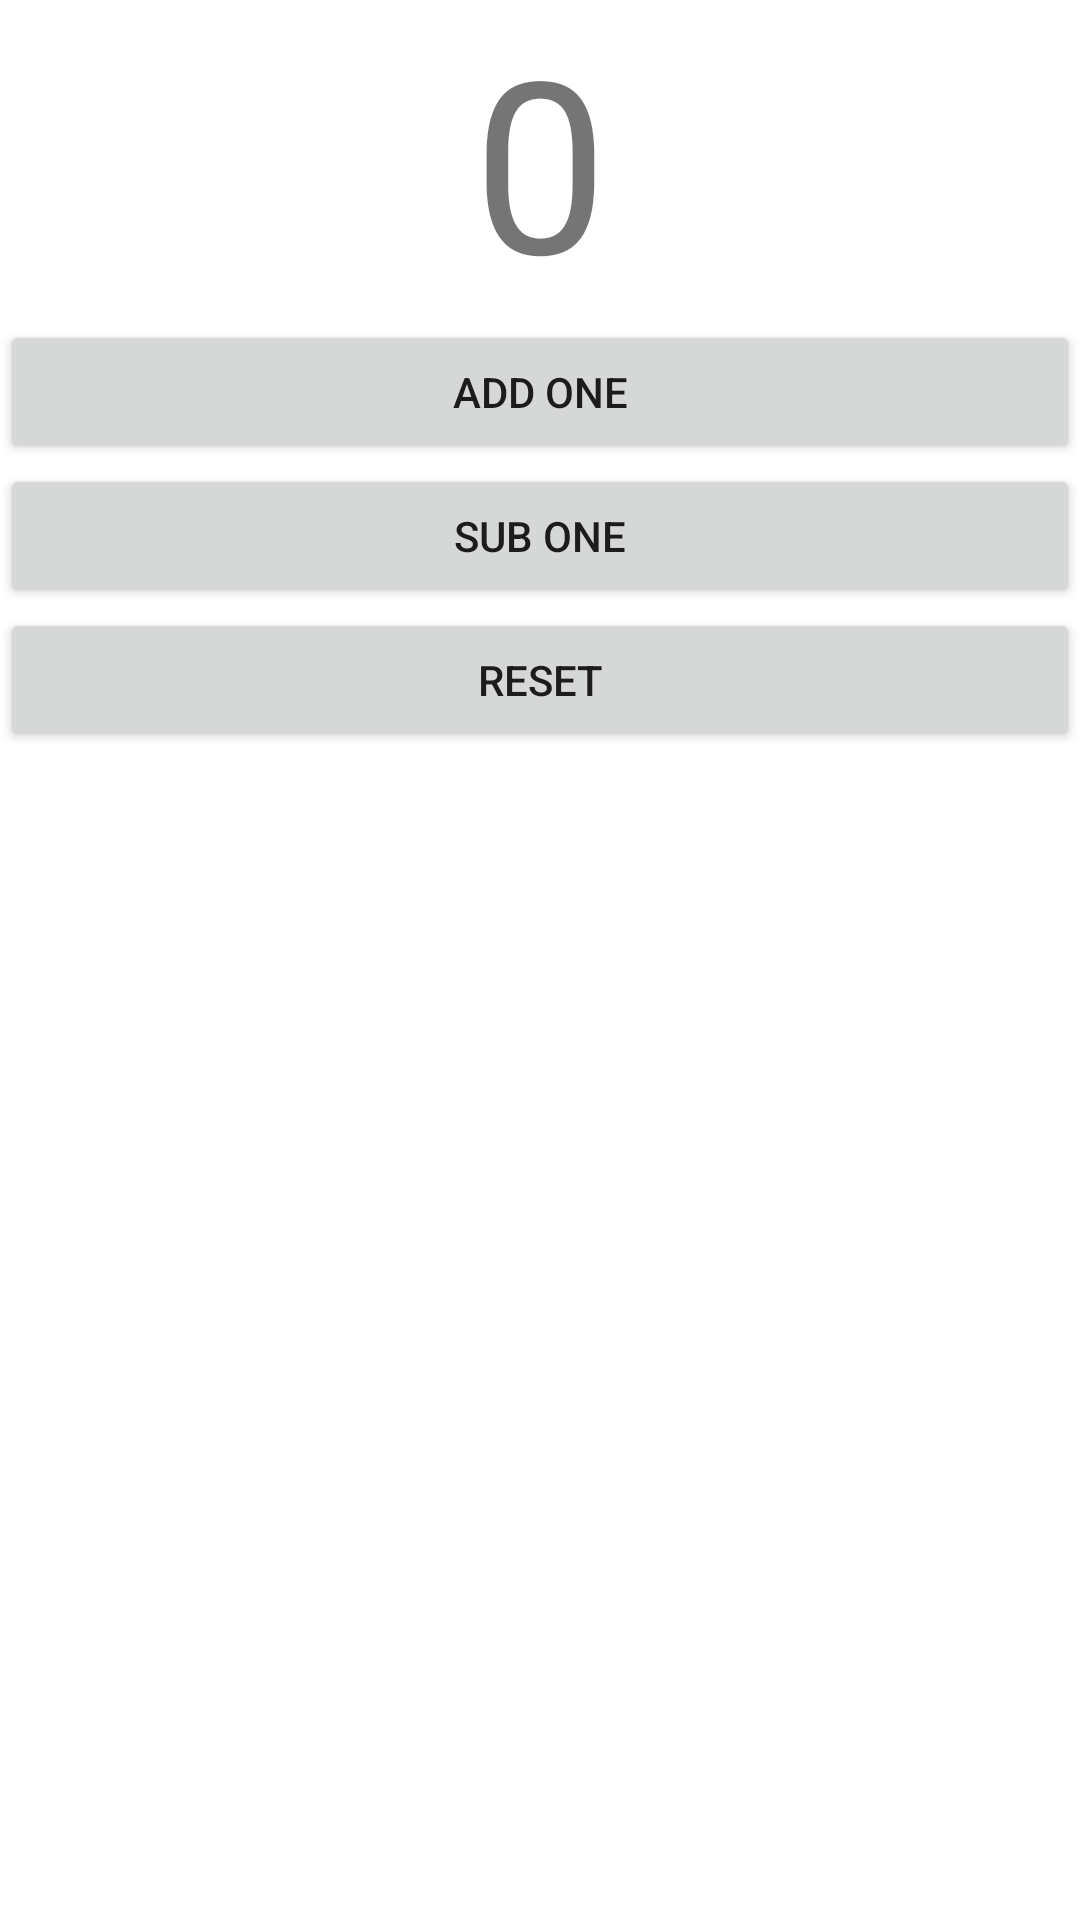

Here is an Android app screen rendered from its layout file. Give the layout XML and the strings, colors and styles it references.
<!-- AndroidManifest.xml: application theme Theme.DTDigitalTasbih -->
<!-- res/layout/activity_main.xml -->
<?xml version="1.0" encoding="utf-8"?>
<LinearLayout xmlns:android="http://schemas.android.com/apk/res/android"
    xmlns:app="http://schemas.android.com/apk/res-auto"
    xmlns:tools="http://schemas.android.com/tools"
    android:layout_width="match_parent"
    android:layout_height="match_parent"
    android:orientation="vertical"
    android:layout_margin="20dp"
    tools:context=".MainActivity">


    <TextView
        android:id="@+id/tvCount"
        android:layout_width="match_parent"
        android:layout_height="wrap_content"
        android:text="0"
        android:textSize="80dp"
        android:gravity="center"

        />

    <Button
        android:id="@+id/buttonAdd"
        android:layout_width="match_parent"
        android:layout_height="wrap_content"
        android:text="Add one" />

    <Button
        android:id="@+id/buttonSub"
        android:layout_width="match_parent"
        android:layout_height="wrap_content"
        android:text="Sub One" />

    <Button
        android:id="@+id/buttonReset"
        android:layout_width="match_parent"
        android:layout_height="wrap_content"
        android:text="Reset" />

</LinearLayout>
<!-- resources referenced by this layout -->
<resources>
  <style name="Theme.DTDigitalTasbih" parent="Theme.MaterialComponents.DayNight.DarkActionBar">
          
          <item name="colorPrimary">@color/Akashi</item>
          <item name="colorPrimaryVariant">@color/Akashi</item>
          <item name="colorOnPrimary">@color/white</item>
          
          <item name="colorSecondary">@color/teal_200</item>
          <item name="colorSecondaryVariant">@color/teal_700</item>
          <item name="colorOnSecondary">@color/black</item>
          
          <item name="android:statusBarColor" tools:targetApi="l">?attr/colorPrimaryVariant</item>
          
      </style>
  <color name="Akashi">#02DCF8</color>
  <color name="white">#FFFFFFFF</color>
  <color name="teal_200">#FF03DAC5</color>
  <color name="teal_700">#FF018786</color>
  <color name="black">#FF000000</color>
</resources>
